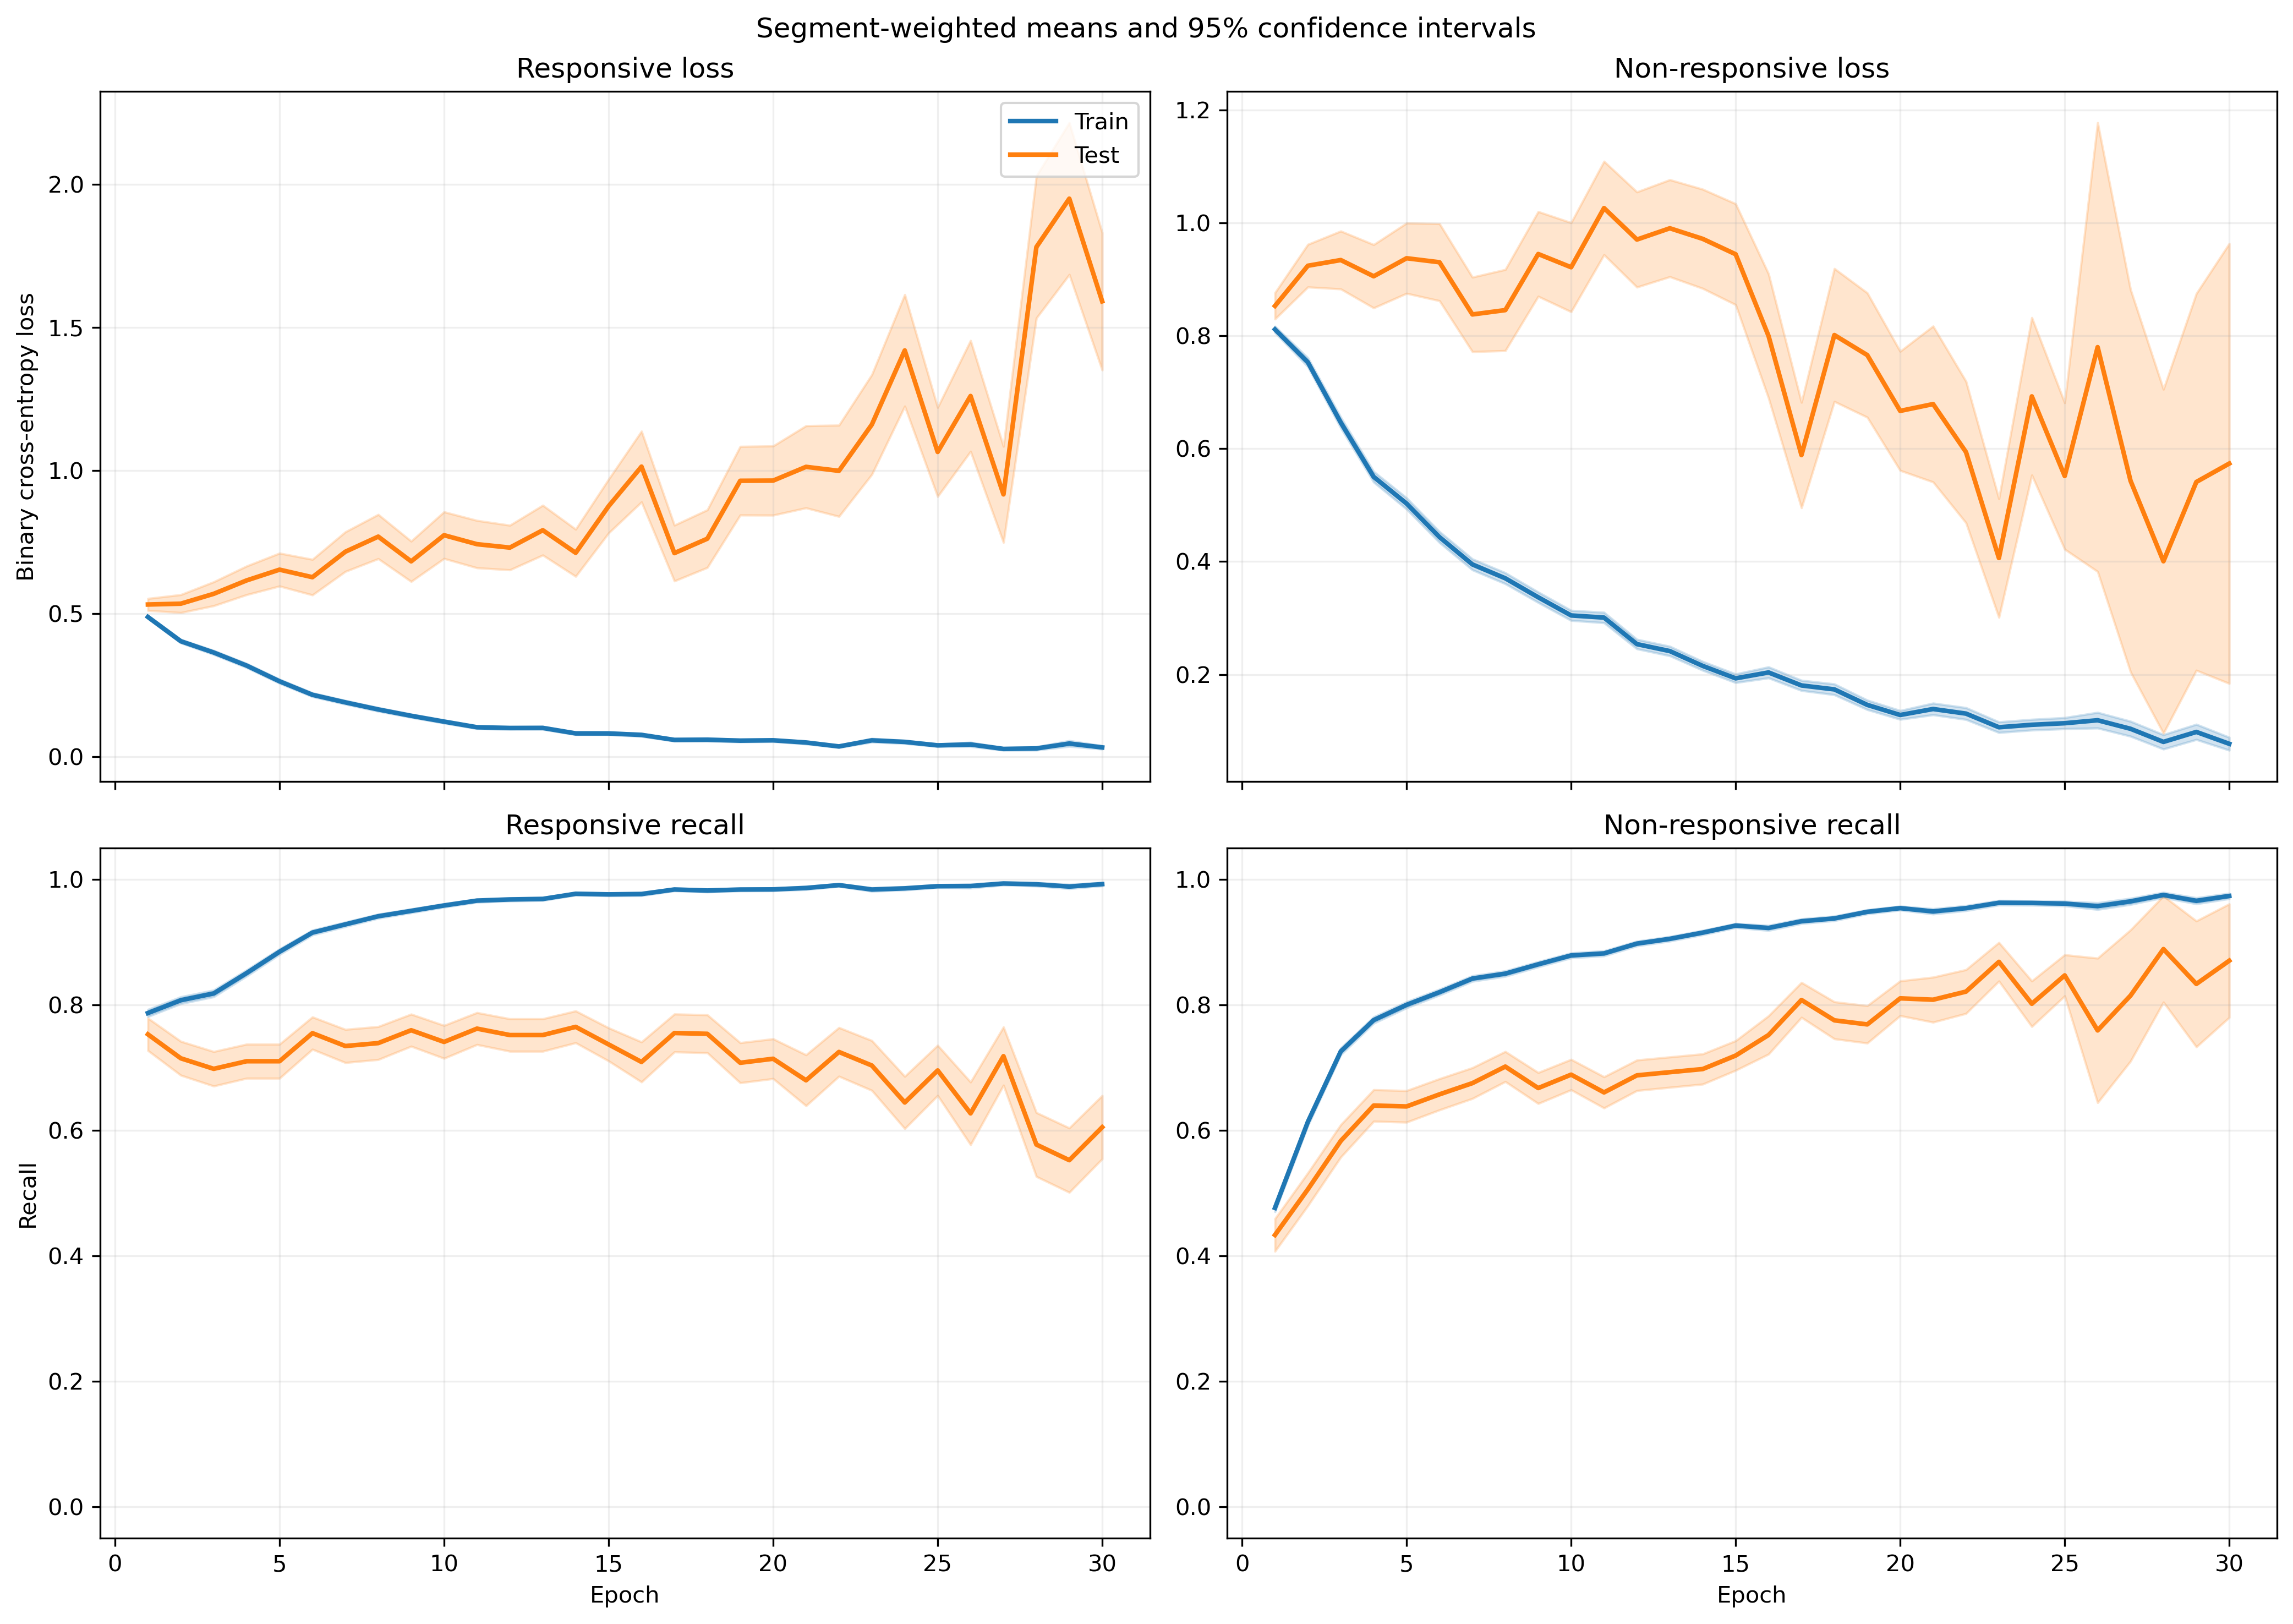

Values plotted in this chart, from the file beside it:
fold, epoch, split, r_loss, r_loss_count, r_loss_sum, r_loss_sum_sq, r_recall, r_recall_count, r_recall_sum, r_recall_sum_sq, nr_loss, nr_loss_count, nr_loss_sum, nr_loss_sum_sq, nr_recall, nr_recall_count, nr_recall_sum, nr_recall_sum_sq
1, 1, train, 0.4948, 1063, 525.9, 383.1, 0.7874, 1063, 837.0, 837.0, 0.8034, 1401, 1126, 1194, 0.4932, 1401, 691.0, 691.0
1, 1, test, 0.1897, 10, 1.897, 0.4208, 1.0, 10, 10.0, 10.0, , 0, 0.0, 0.0, , 0, 0.0, 0.0
1, 2, train, 0.4071, 1063, 432.8, 414.9, 0.7846, 1063, 834.0, 834.0, 0.7526, 1401, 1054, 1527, 0.6381, 1401, 894.0, 894.0
1, 2, test, 0.1601, 10, 1.601, 0.4307, 1.0, 10, 10.0, 10.0, , 0, 0.0, 0.0, , 0, 0.0, 0.0
1, 3, train, 0.3233, 1063, 343.6, 297.1, 0.842, 1063, 895.0, 895.0, 0.6672, 1401, 934.7, 1355, 0.7081, 1401, 992.0, 992.0
1, 3, test, 0.1, 10, 1, 0.1456, 1.0, 10, 10.0, 10.0, , 0, 0.0, 0.0, , 0, 0.0, 0.0
1, 4, train, 0.2778, 1063, 295.3, 314.5, 0.8749, 1063, 930.0, 930.0, 0.5426, 1401, 760.2, 1265, 0.7702, 1401, 1079, 1079
1, 4, test, 0.06933, 10, 0.6933, 0.06842, 1.0, 10, 10.0, 10.0, , 0, 0.0, 0.0, , 0, 0.0, 0.0
1, 5, train, 0.1976, 1063, 210, 205.8, 0.9266, 1063, 985.0, 985.0, 0.5595, 1401, 783.9, 1493, 0.7645, 1401, 1071, 1071
1, 5, test, 0.05517, 10, 0.5517, 0.0424, 1.0, 10, 10.0, 10.0, , 0, 0.0, 0.0, , 0, 0.0, 0.0
1, 6, train, 0.2091, 1063, 222.3, 234, 0.9238, 1063, 982.0, 982.0, 0.3967, 1401, 555.7, 966.3, 0.8266, 1401, 1158, 1158
1, 6, test, 0.1142, 10, 1.142, 0.219, 1.0, 10, 10.0, 10.0, , 0, 0.0, 0.0, , 0, 0.0, 0.0
1, 7, train, 0.1812, 1063, 192.6, 359.4, 0.9323, 1063, 991.0, 991.0, 0.4234, 1401, 593.1, 1469, 0.8344, 1401, 1169, 1169
1, 7, test, 0.0376, 10, 0.376, 0.03142, 1.0, 10, 10.0, 10.0, , 0, 0.0, 0.0, , 0, 0.0, 0.0
1, 8, train, 0.1121, 1063, 119.2, 118, 0.9661, 1063, 1027, 1027, 0.3732, 1401, 522.9, 1036, 0.8451, 1401, 1184, 1184
1, 8, test, 0.06024, 10, 0.6024, 0.08461, 1.0, 10, 10.0, 10.0, , 0, 0.0, 0.0, , 0, 0.0, 0.0
1, 9, train, 0.1568, 1063, 166.7, 231.4, 0.9417, 1063, 1001, 1001, 0.2864, 1401, 401.2, 783.7, 0.8715, 1401, 1221, 1221
1, 9, test, 0.1655, 10, 1.655, 1.626, 0.9, 10, 9.0, 9.0, , 0, 0.0, 0.0, , 0, 0.0, 0.0
1, 10, train, 0.1048, 1063, 111.4, 126.1, 0.9671, 1063, 1028, 1028, 0.253, 1401, 354.5, 645.6, 0.8865, 1401, 1242, 1242
1, 10, test, 0.0554, 10, 0.554, 0.06919, 1.0, 10, 10.0, 10.0, , 0, 0.0, 0.0, , 0, 0.0, 0.0
1, 11, train, 0.1223, 1063, 130, 194.1, 0.9577, 1063, 1018, 1018, 0.2597, 1401, 363.9, 699.8, 0.8901, 1401, 1247, 1247
1, 11, test, 0.0293, 10, 0.293, 0.02005, 1.0, 10, 10.0, 10.0, , 0, 0.0, 0.0, , 0, 0.0, 0.0
1, 12, train, 0.07703, 1063, 81.88, 88.42, 0.9793, 1063, 1041, 1041, 0.275, 1401, 385.2, 867.9, 0.8879, 1401, 1244, 1244
1, 12, test, 0.02004, 10, 0.2004, 0.007732, 1.0, 10, 10.0, 10.0, , 0, 0.0, 0.0, , 0, 0.0, 0.0
1, 13, train, 0.07204, 1063, 76.58, 52.69, 0.984, 1063, 1046, 1046, 0.3181, 1401, 445.6, 883, 0.8665, 1401, 1214, 1214
1, 13, test, 0.02462, 10, 0.2462, 0.009584, 1.0, 10, 10.0, 10.0, , 0, 0.0, 0.0, , 0, 0.0, 0.0
1, 14, train, 0.08586, 1063, 91.27, 125.6, 0.9746, 1063, 1036, 1036, 0.1787, 1401, 250.4, 500.8, 0.9258, 1401, 1297, 1297
1, 14, test, 0.0264, 10, 0.264, 0.01725, 1.0, 10, 10.0, 10.0, , 0, 0.0, 0.0, , 0, 0.0, 0.0
1, 15, train, 0.05098, 1063, 54.19, 52.67, 0.9897, 1063, 1052, 1052, 0.217, 1401, 304, 655.1, 0.9172, 1401, 1285, 1285
1, 15, test, 0.01809, 10, 0.1809, 0.007347, 1.0, 10, 10.0, 10.0, , 0, 0.0, 0.0, , 0, 0.0, 0.0
1, 16, train, 0.06904, 1063, 73.39, 79.15, 0.9784, 1063, 1040, 1040, 0.1818, 1401, 254.7, 594.4, 0.93, 1401, 1303, 1303
1, 16, test, 0.0182, 10, 0.182, 0.008067, 1.0, 10, 10.0, 10.0, , 0, 0.0, 0.0, , 0, 0.0, 0.0
1, 17, train, 0.06194, 1063, 65.85, 90.72, 0.9831, 1063, 1045, 1045, 0.1825, 1401, 255.7, 603.8, 0.9372, 1401, 1313, 1313
1, 17, test, 0.0183, 10, 0.183, 0.007181, 1.0, 10, 10.0, 10.0, , 0, 0.0, 0.0, , 0, 0.0, 0.0
1, 18, train, 0.07046, 1063, 74.9, 82.51, 0.9802, 1063, 1042, 1042, 0.1391, 1401, 194.8, 392.4, 0.9486, 1401, 1329, 1329
1, 18, test, 0.06608, 10, 0.6608, 0.09953, 1.0, 10, 10.0, 10.0, , 0, 0.0, 0.0, , 0, 0.0, 0.0
1, 19, train, 0.04602, 1063, 48.91, 31.47, 0.9897, 1063, 1052, 1052, 0.1257, 1401, 176.1, 390.2, 0.9579, 1401, 1342, 1342
1, 19, test, 0.03959, 10, 0.3959, 0.03575, 1.0, 10, 10.0, 10.0, , 0, 0.0, 0.0, , 0, 0.0, 0.0
1, 20, train, 0.0428, 1063, 45.49, 82.85, 0.9915, 1063, 1054, 1054, 0.1724, 1401, 241.5, 566, 0.94, 1401, 1317, 1317
1, 20, test, 0.01307, 10, 0.1307, 0.002503, 1.0, 10, 10.0, 10.0, , 0, 0.0, 0.0, , 0, 0.0, 0.0
1, 21, train, 0.0449, 1063, 47.73, 48.9, 0.9887, 1063, 1051, 1051, 0.119, 1401, 166.8, 384.5, 0.9586, 1401, 1343, 1343
1, 21, test, 0.01611, 10, 0.1611, 0.006121, 1.0, 10, 10.0, 10.0, , 0, 0.0, 0.0, , 0, 0.0, 0.0
1, 22, train, 0.07352, 1063, 78.15, 79.89, 0.9746, 1063, 1036, 1036, 0.1081, 1401, 151.4, 322.7, 0.9636, 1401, 1350, 1350
1, 22, test, 0.0254, 10, 0.254, 0.01858, 1.0, 10, 10.0, 10.0, , 0, 0.0, 0.0, , 0, 0.0, 0.0
1, 23, train, 0.09578, 1063, 101.8, 210.2, 0.9671, 1063, 1028, 1028, 0.08748, 1401, 122.6, 281.9, 0.9714, 1401, 1361, 1361
1, 23, test, 0.005961, 10, 0.05961, 0.0007835, 1.0, 10, 10.0, 10.0, , 0, 0.0, 0.0, , 0, 0.0, 0.0
1, 24, train, 0.04746, 1063, 50.45, 58.3, 0.9915, 1063, 1054, 1054, 0.09428, 1401, 132.1, 277.2, 0.9657, 1401, 1353, 1353
1, 24, test, 0.01244, 10, 0.1244, 0.003451, 1.0, 10, 10.0, 10.0, , 0, 0.0, 0.0, , 0, 0.0, 0.0
1, 25, train, 0.05391, 1063, 57.3, 66.04, 0.984, 1063, 1046, 1046, 0.1518, 1401, 212.7, 578.7, 0.945, 1401, 1324, 1324
1, 25, test, 0.003886, 10, 0.03886, 0.0003043, 1.0, 10, 10.0, 10.0, , 0, 0.0, 0.0, , 0, 0.0, 0.0
2, 1, train, 0.4854, 991, 481, 352.6, 0.7841, 991, 777.0, 777.0, 0.8429, 1378, 1162, 1293, 0.4623, 1378, 637.0, 637.0
2, 1, test, 0.5039, 82, 41.32, 36.14, 0.7561, 82, 62.0, 62.0, 0.6439, 23, 14.81, 11.72, 0.6522, 23, 15.0, 15.0
2, 2, train, 0.4065, 991, 402.8, 338.9, 0.8012, 991, 794.0, 794.0, 0.7844, 1378, 1081, 1412, 0.5798, 1378, 799.0, 799.0
2, 2, test, 0.4341, 82, 35.6, 37.43, 0.8049, 82, 66.0, 66.0, 0.3293, 23, 7.574, 4.169, 0.9565, 23, 22.0, 22.0
2, 3, train, 0.3863, 991, 382.8, 384.6, 0.7871, 991, 780.0, 780.0, 0.5908, 1378, 814.1, 1153, 0.7671, 1378, 1057, 1057
2, 3, test, 0.4054, 82, 33.24, 41.14, 0.8049, 82, 66.0, 66.0, 0.1804, 23, 4.15, 1.118, 0.9565, 23, 22.0, 22.0
2, 4, train, 0.3969, 991, 393.3, 414, 0.7841, 991, 777.0, 777.0, 0.4471, 1378, 616.1, 769.4, 0.8316, 1378, 1146, 1146
2, 4, test, 0.4758, 82, 39.01, 56.83, 0.7683, 82, 63.0, 63.0, 0.1191, 23, 2.74, 0.463, 1.0, 23, 23.0, 23.0
2, 5, train, 0.381, 991, 377.6, 590.8, 0.8285, 991, 821.0, 821.0, 0.4407, 1378, 607.3, 1128, 0.8302, 1378, 1144, 1144
2, 5, test, 0.5118, 82, 41.97, 73.83, 0.7805, 82, 64.0, 64.0, 0.03397, 23, 0.7814, 0.03126, 1.0, 23, 23.0, 23.0
... 780 more rows
